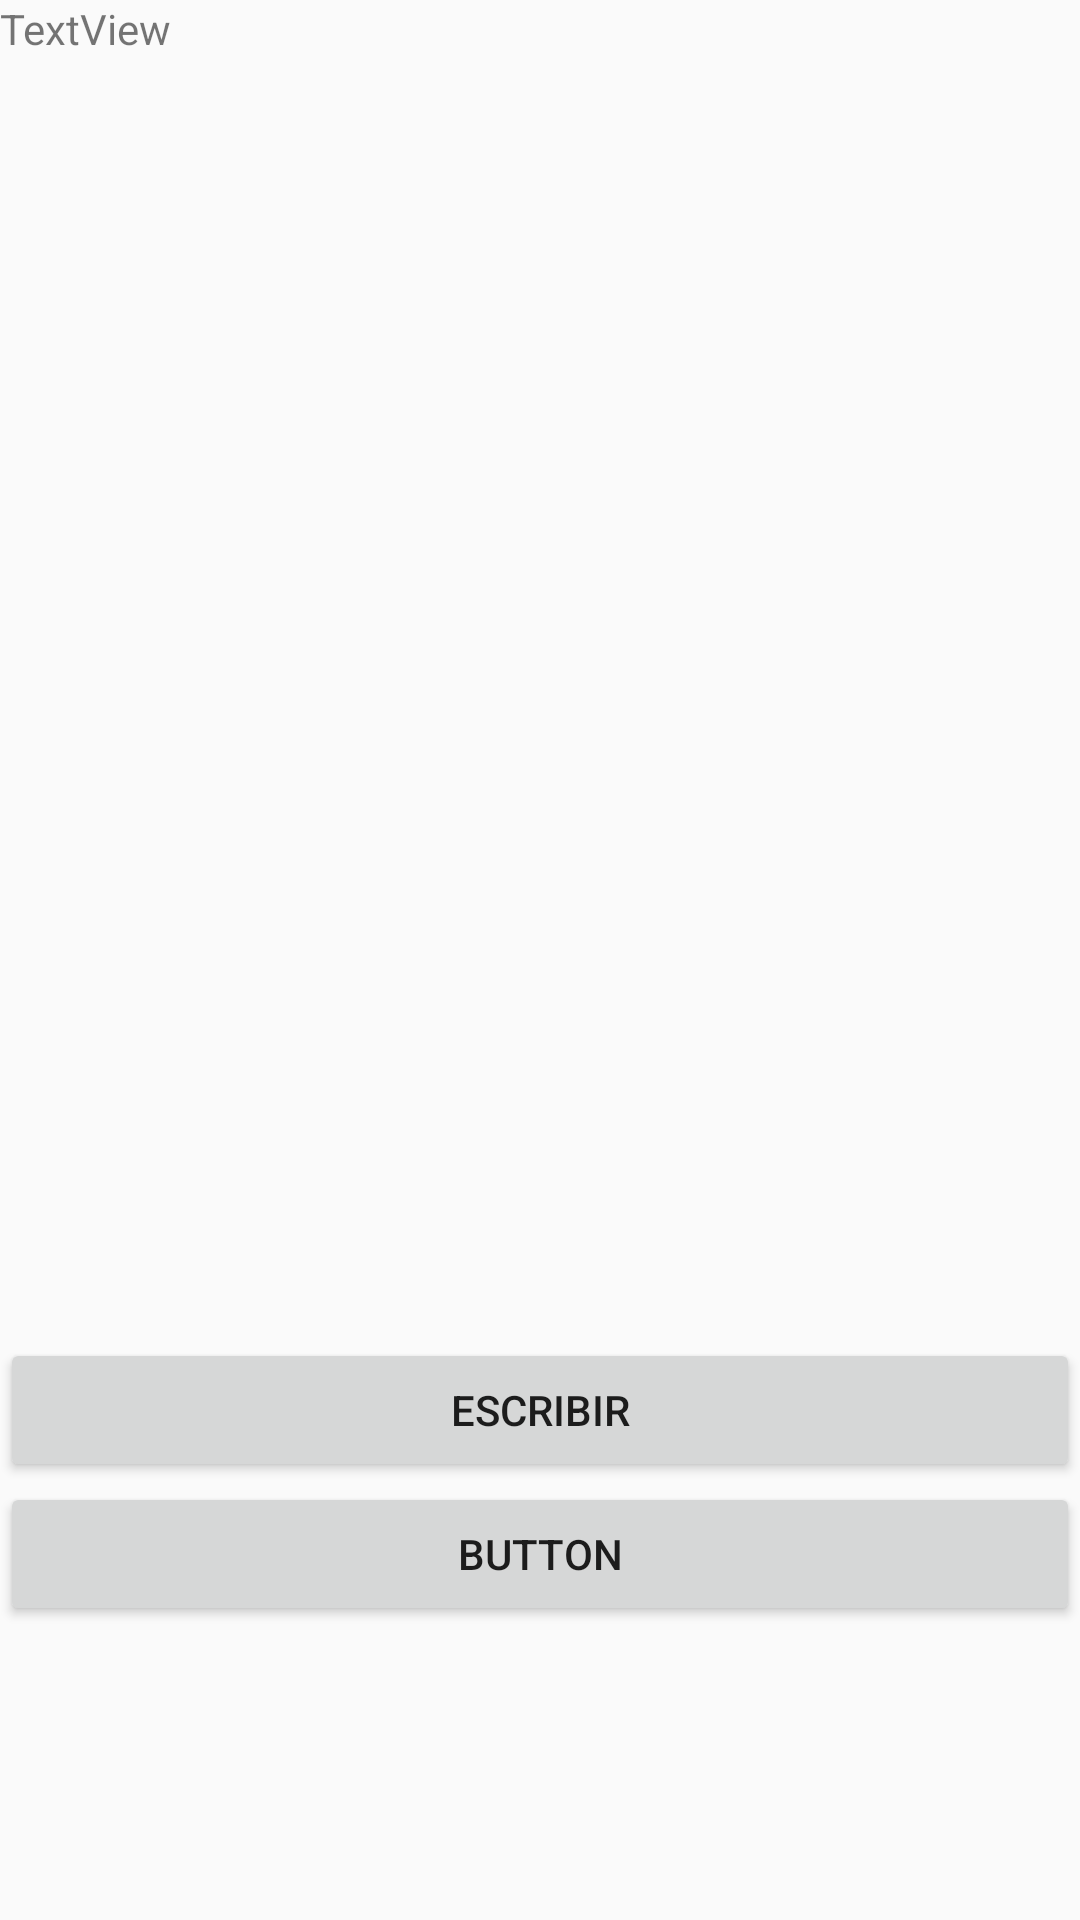

This screen was rendered from an Android layout file. Write that file and the resources it references.
<!-- AndroidManifest.xml: application theme AppTheme -->
<!-- res/layout/activity_main.xml -->
<?xml version="1.0" encoding="utf-8"?>
<androidx.constraintlayout.widget.ConstraintLayout xmlns:android="http://schemas.android.com/apk/res/android"
    xmlns:app="http://schemas.android.com/apk/res-auto"
    xmlns:tools="http://schemas.android.com/tools"
    android:layout_width="match_parent"
    android:layout_height="match_parent"
    tools:context=".MainActivity">

    <Button
        android:id="@+id/btnEscribir"
        android:layout_width="0dp"
        android:layout_height="wrap_content"
        android:text="Escribir"
        app:layout_constraintBottom_toBottomOf="parent"
        app:layout_constraintEnd_toEndOf="parent"
        app:layout_constraintStart_toStartOf="parent"
        app:layout_constraintTop_toBottomOf="@+id/tvResultados" />

    <TextView
        android:id="@+id/tvResultados"
        android:layout_width="0dp"
        android:layout_height="300dp"
        android:text="TextView"
        app:layout_constraintEnd_toEndOf="parent"
        app:layout_constraintStart_toStartOf="parent"
        app:layout_constraintTop_toTopOf="parent" />

    <Button
        android:id="@+id/btnLeer"
        android:layout_width="0dp"
        android:layout_height="wrap_content"
        android:text="Button"
        app:layout_constraintEnd_toEndOf="parent"
        app:layout_constraintHorizontal_bias="1.0"
        app:layout_constraintStart_toStartOf="parent"
        app:layout_constraintTop_toBottomOf="@+id/btnEscribir" />
</androidx.constraintlayout.widget.ConstraintLayout>
<!-- resources referenced by this layout -->
<resources>
  <style name="AppTheme" parent="Theme.AppCompat.Light.NoActionBar">
          
          <item name="colorPrimary">@color/colorPrimary</item>
          <item name="colorPrimaryDark">@color/colorPrimaryDark</item>
          <item name="colorAccent">@color/colorAccent</item>
      </style>
  <color name="colorPrimary">#3F51B5</color>
  <color name="colorPrimaryDark">#303F9F</color>
  <color name="colorAccent">#FF4081</color>
</resources>
